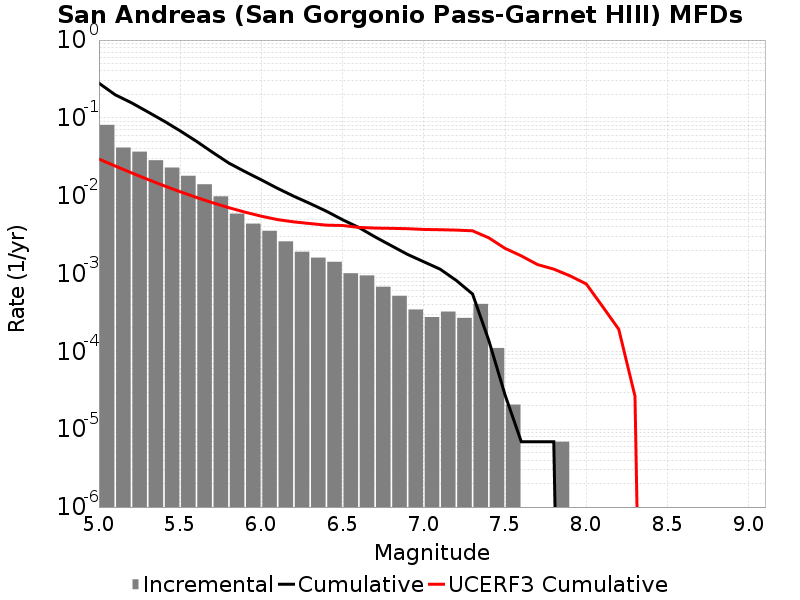

The file beside this chart, header and first rows:
Magnitude, Incremental Rate, Cumulative Rate, UCERF3 Cumulative Rate
5.05, 0.08138, 0.2795, 0.0296
5.15, 0.0416, 0.1981, 0.02408
5.25, 0.03683, 0.1565, 0.01969
5.35, 0.02857, 0.1197, 0.01621
5.45, 0.02301, 0.09115, 0.01345
5.55, 0.01804, 0.06813, 0.01125
5.65, 0.01403, 0.05009, 0.009506
5.75, 0.009818, 0.03606, 0.008119
5.85, 0.005887, 0.02624, 0.007018
5.95, 0.00438, 0.02035, 0.006144
6.05, 0.003544, 0.01597, 0.005453
6.15, 0.002591, 0.01243, 0.004933
6.25, 0.001907, 0.009839, 0.004613
6.35, 0.001603, 0.007932, 0.004388
6.45, 0.001416, 0.006329, 0.004186
6.55, 0.001009, 0.004913, 0.004145
6.65, 9.465741E-4, 0.003904, 0.003918
6.75, 6.771114E-4, 0.002957, 0.003839
6.85, 5.181975E-4, 0.00228, 0.003809
6.95, 3.45465E-4, 0.001762, 0.00377
7.05, 2.7637198E-4, 0.001416, 0.003686
7.15, 3.247371E-4, 0.00114, 0.003658
7.25, 2.694627E-4, 8.1529736E-4, 0.003618
7.35, 4.0764868E-4, 5.458347E-4, 0.003542
7.45, 1.105488E-4, 1.3818599E-4, 0.002878
7.55, 2.0727899E-5, 2.76372E-5, 0.002108
7.65, 0.0, 6.9093E-6, 0.001687
7.75, 0.0, 6.9093E-6, 0.001304
7.85, 6.9093E-6, 6.9093E-6, 0.00114
7.95, 0.0, 0.0, 9.3429856E-4
8.05, 0.0, 0.0, 7.3562854E-4
8.15, 0.0, 0.0, 3.784802E-4
8.25, 0.0, 0.0, 1.9255566E-4
8.35, 0.0, 0.0, 2.6581523E-5
8.45, 0.0, 0.0, 0.0
8.55, 0.0, 0.0, 0.0
8.65, 0.0, 0.0, 0.0
8.75, 0.0, 0.0, 0.0
8.85, 0.0, 0.0, 0.0
8.95, 0.0, 0.0, 0.0
9.05, 0.0, 0.0, 0.0
